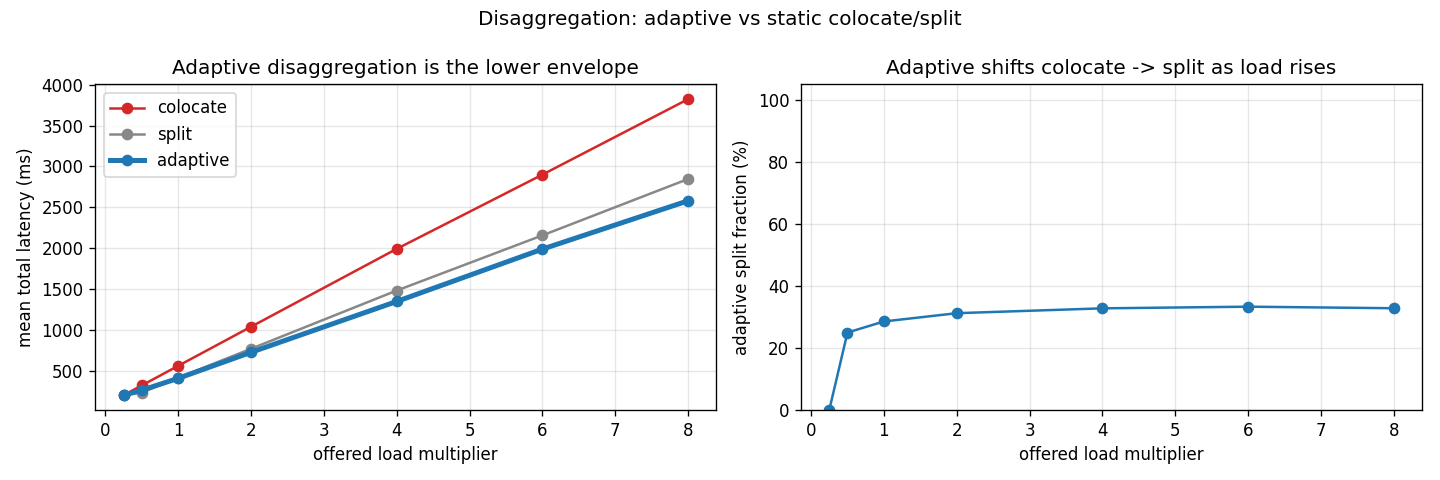

Values plotted in this chart, from the file beside it:
policy, load_mult, n_requests, mean_total_ms, p99_total_ms, split_fraction
colocate, 0.25, 3000, 201.2, 201.2, 0.0
split, 0.25, 3000, 207.2, 207.2, 0.0
adaptive, 0.25, 3000, 201.2, 201.2, 0.0
colocate, 0.5, 3000, 321.1, 321.2, 0.0
split, 0.5, 3000, 233.9, 247.2, 0.0
adaptive, 0.5, 3000, 262.7, 321.2, 0.25
colocate, 1.0, 3000, 560.7, 561.2, 0.0
split, 1.0, 3000, 415, 447.2, 0.0
adaptive, 1.0, 3000, 408.4, 441.2, 0.2857
colocate, 2.0, 3000, 1039, 1041, 0.0
split, 2.0, 3000, 769.7, 807.2, 0.0
adaptive, 2.0, 3000, 726.7, 801.2, 0.3123
colocate, 4.0, 3000, 1992, 2001, 0.0
split, 4.0, 3000, 1482, 1527, 0.0
adaptive, 4.0, 3000, 1348, 1401, 0.328
colocate, 6.0, 3000, 2900, 2961, 0.0
split, 6.0, 3000, 2157, 2247, 0.0
adaptive, 6.0, 3000, 1989, 2007, 0.3333
colocate, 8.0, 3000, 3823, 3921, 0.0
split, 8.0, 3000, 2846, 2967, 0.0
adaptive, 8.0, 3000, 2580, 2721, 0.3283
